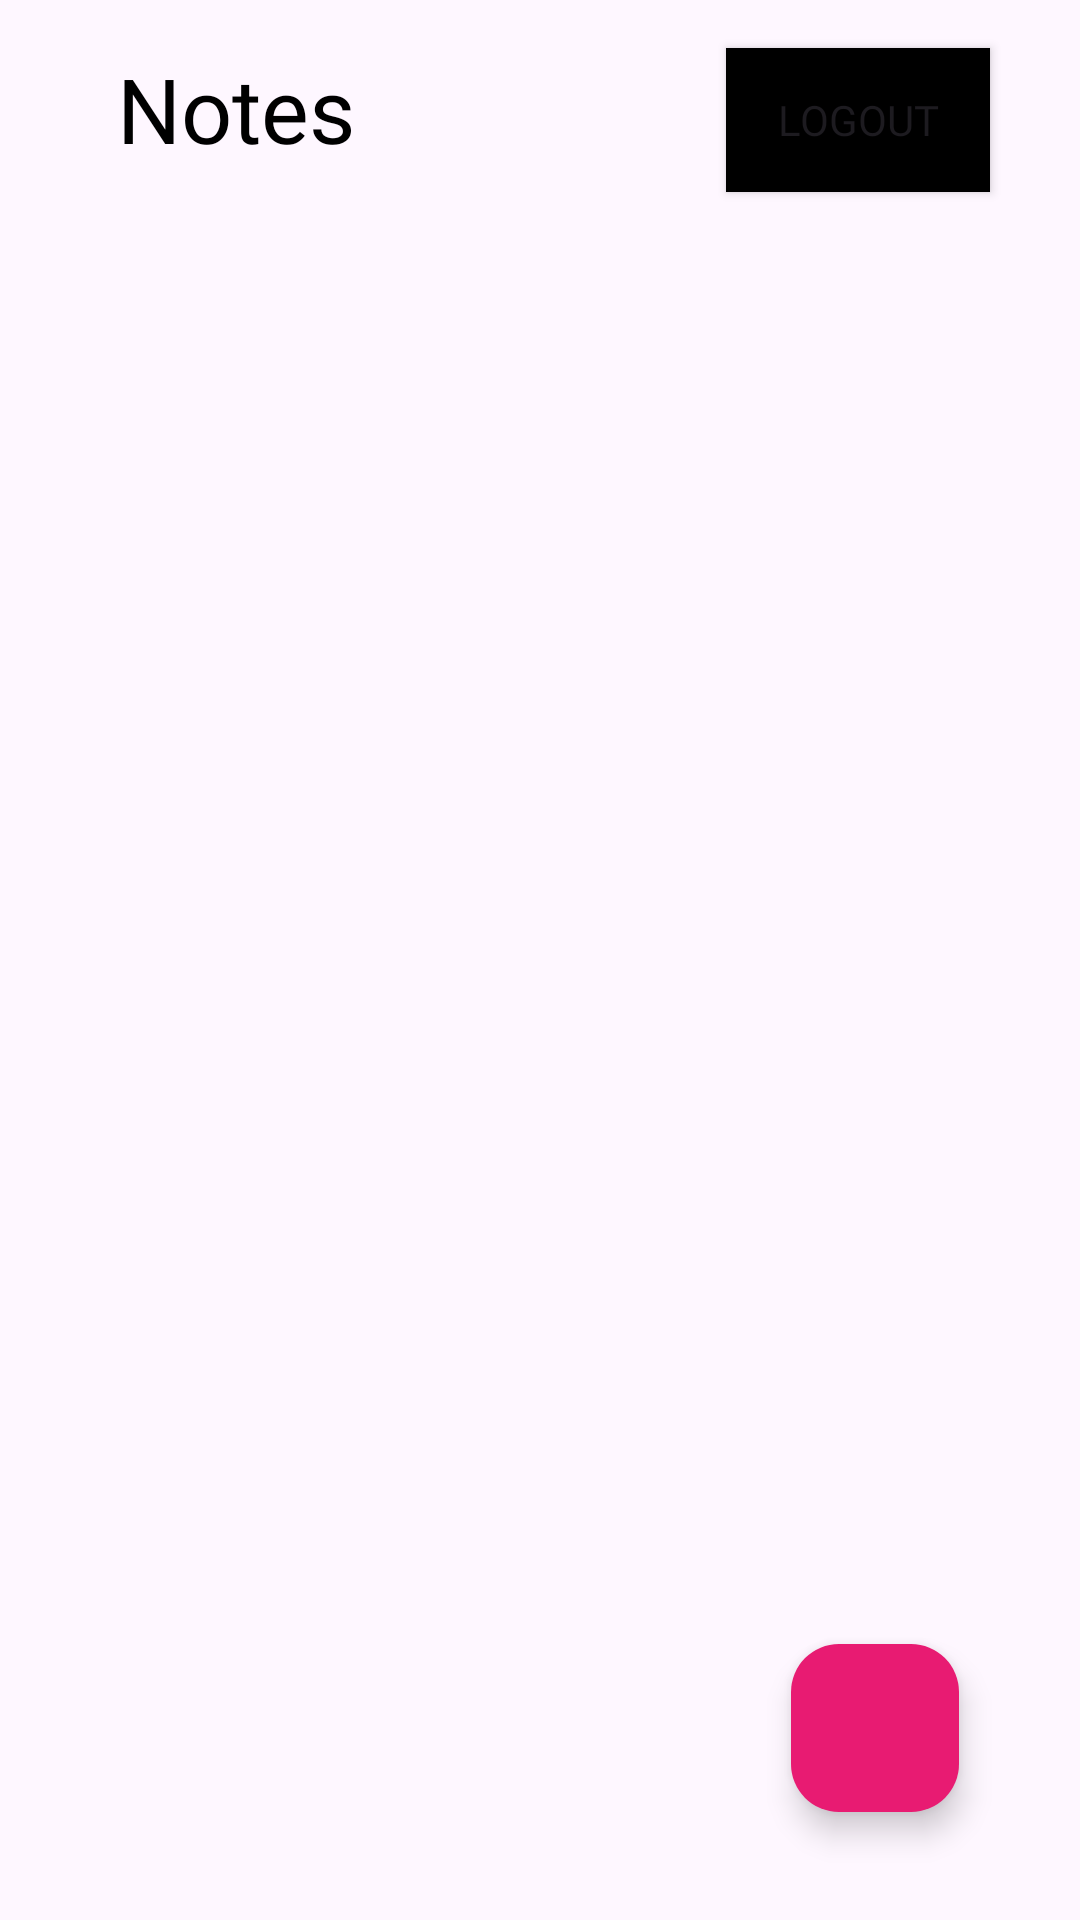

This screen was rendered from an Android layout file. Write that file and the resources it references.
<!-- AndroidManifest.xml: application theme Theme.Notes -->
<!-- res/layout/activity_main.xml -->
<?xml version="1.0" encoding="utf-8"?>
<androidx.constraintlayout.widget.ConstraintLayout xmlns:android="http://schemas.android.com/apk/res/android"
    xmlns:app="http://schemas.android.com/apk/res-auto"
    xmlns:tools="http://schemas.android.com/tools"
    android:layout_width="match_parent"
    android:layout_height="match_parent"
    tools:context=".MainActivity">

    <com.google.android.material.floatingactionbutton.FloatingActionButton
        android:id="@+id/addButton"
        android:layout_width="56dp"
        android:layout_height="66dp"
        android:layout_marginBottom="36dp"
        android:clickable="true"
        app:backgroundTint="#E81B72"
        app:layout_constraintBottom_toBottomOf="parent"
        app:layout_constraintEnd_toEndOf="parent"
        app:layout_constraintHorizontal_bias="0.867"
        app:layout_constraintStart_toStartOf="parent"
        app:srcCompat="@drawable/baseline_add_24"
        app:tint="@color/black" />

    <TextView
        android:id="@+id/textView3"
        android:layout_width="wrap_content"
        android:layout_height="wrap_content"
        android:layout_marginTop="16dp"
        android:fontFamily="@font/amarante"
        android:text="Notes"
        android:textColor="#000000"
        android:textSize="30sp"
        app:layout_constraintEnd_toEndOf="parent"
        app:layout_constraintHorizontal_bias="0.139"
        app:layout_constraintStart_toStartOf="parent"
        app:layout_constraintTop_toTopOf="parent" />

    <androidx.recyclerview.widget.RecyclerView
        android:id="@+id/notesRecyclerView"
        android:layout_width="0dp"
        android:layout_height="0dp"
        android:layout_margin="30dp"
        app:layout_constraintBottom_toBottomOf="parent"
        app:layout_constraintEnd_toEndOf="parent"
        app:layout_constraintStart_toStartOf="parent"
        app:layout_constraintTop_toBottomOf="@+id/textView3"
        tools:listitem="@layout/note_item" />

    <Button
        android:id="@+id/logOut"
        android:layout_width="wrap_content"
        android:layout_height="wrap_content"
        android:layout_marginTop="16dp"
        android:background="@color/black"
        android:backgroundTint="@color/black"
        android:fontFamily="@font/amarante"
        android:text="Logout"
        app:layout_constraintEnd_toEndOf="parent"
        app:layout_constraintHorizontal_bias="0.804"
        app:layout_constraintStart_toEndOf="@+id/textView3"
        app:layout_constraintTop_toTopOf="parent" />
</androidx.constraintlayout.widget.ConstraintLayout>
<!-- res/layout/note_item.xml (included above) -->
<?xml version="1.0" encoding="utf-8"?>
<androidx.cardview.widget.CardView xmlns:android="http://schemas.android.com/apk/res/android"
    android:layout_width="match_parent"
    android:layout_height="wrap_content"
    xmlns:app="http://schemas.android.com/apk/res-auto"
    app:cardCornerRadius="8dp"
    android:backgroundTint="@color/yellow"
    app:cardElevation="8dp"
    app:cardUseCompatPadding="true">

    <LinearLayout
        android:layout_width="match_parent"
        android:layout_height="wrap_content"
        android:orientation="vertical"
        android:padding="16dp">

        <RelativeLayout
            android:layout_width="match_parent"
            android:layout_height="wrap_content"

            android:layout_marginTop="8dp">
            <TextView
                android:id="@+id/titleTextView"
                android:layout_width="wrap_content"
                android:layout_height="wrap_content"
                android:text="Title"
                android:fontFamily="@font/amarante"
                android:textColor="@color/black"
                android:textSize="18sp"
                android:textStyle="bold" />

            <ImageView
                android:id="@+id/UpdateButton"
                android:layout_width="24dp"
                android:layout_height="24dp"
                android:layout_alignParentEnd="true"
                android:layout_marginEnd="30dp"
                android:src="@drawable/edit_svgrepo_com"/>

            <ImageView
                android:id="@+id/DeleteButton"
                android:layout_width="24dp"
                android:layout_height="24dp"
                android:layout_alignParentEnd="true"

                android:src="@drawable/delete_svgrepo_com"/>

        </RelativeLayout>
            <TextView
                android:id="@+id/contentTextView"
                android:layout_width="wrap_content"
                android:layout_height="wrap_content"
                android:text="content"
                android:fontFamily="@font/amarante"
                android:maxLines="3"
                android:layout_marginTop="4dp"
                />
    </LinearLayout>


</androidx.cardview.widget.CardView>
<!-- resources referenced by this layout -->
<resources>
  <color name="black">#FF000000</color>
  <color name="yellow">#FFCA42</color>
  <style name="Theme.Notes" parent="Base.Theme.Notes" />
  <style name="Base.Theme.Notes" parent="Theme.Material3.DayNight.NoActionBar">
          
          <item name="colorPrimary">@color/yellow</item>
          <item name="colorPrimaryVariant">@color/yellow</item>
          <item name="android:statusBarColor">@color/yellow</item>
          
      </style>
</resources>
